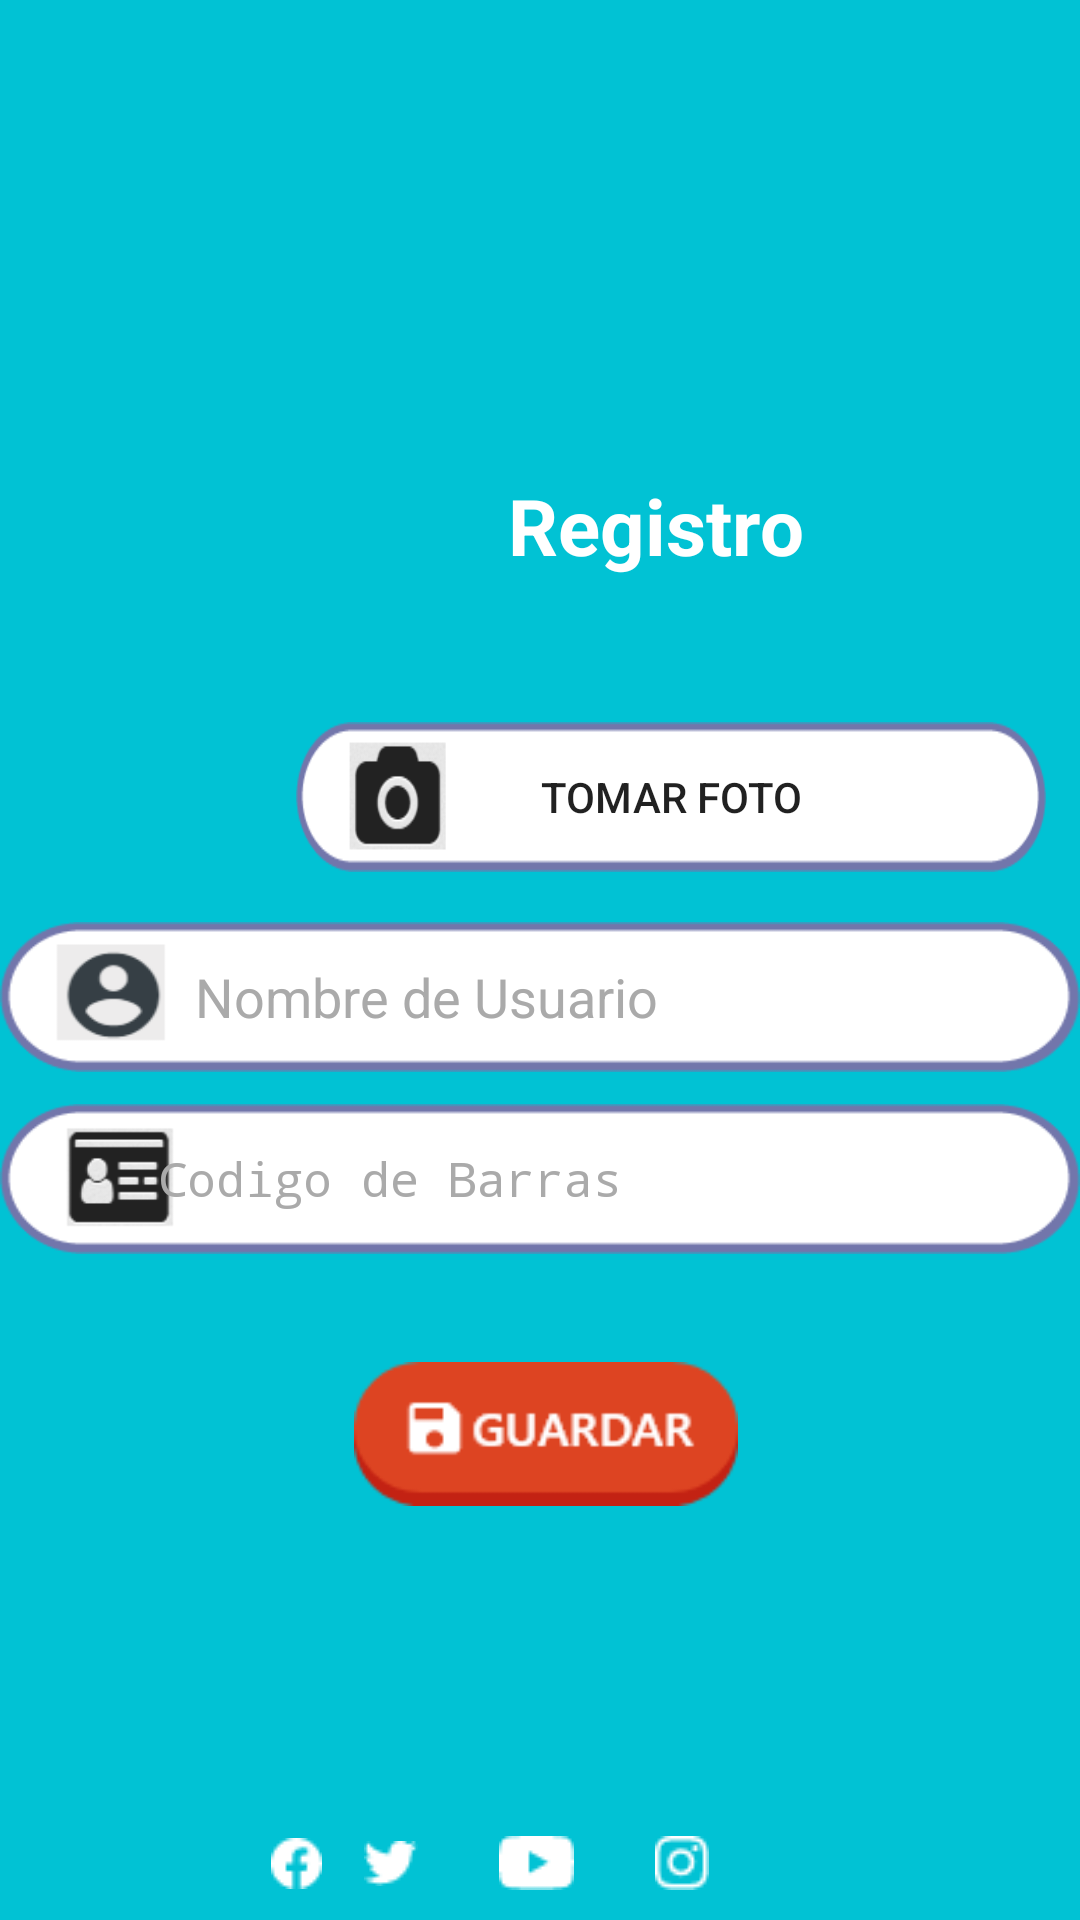

Produce the Android XML layout that renders to this screen, including the resource entries it uses.
<!-- AndroidManifest.xml: activity theme AppTheme.AppCompat.Fullscreen -->
<!-- res/layout/activity_main.xml -->
<?xml version="1.0" encoding="utf-8"?>
<androidx.constraintlayout.widget.ConstraintLayout xmlns:android="http://schemas.android.com/apk/res/android"
    xmlns:app="http://schemas.android.com/apk/res-auto"
    xmlns:tools="http://schemas.android.com/tools"
    android:layout_width="match_parent"
    android:layout_height="match_parent"
    tools:context=".MainActivity">

    <ImageView
        android:id="@+id/imageView5"
        android:layout_width="0dp"
        android:layout_height="0dp"
        android:background="@color/colorBack"
        android:scaleType="centerCrop"
        app:layout_constraintBottom_toBottomOf="parent"
        app:layout_constraintEnd_toEndOf="parent"
        app:layout_constraintHorizontal_bias="0.0"
        app:layout_constraintStart_toStartOf="parent"
        app:layout_constraintTop_toTopOf="parent"
        app:layout_constraintVertical_bias="0.0" />

    <Button
        android:id="@+id/txtBarCodeAM"
        android:layout_width="match_parent"
        android:layout_height="50dp"
        android:background="@drawable/campo2"
        android:ems="10"
        android:hint="@string/hint_input_pass"
        android:inputType="textPersonName|textPassword"
        android:paddingRight="100dp"
        android:textColorHint="@android:color/darker_gray"
        android:textSize="16dp"
        app:layout_constraintBottom_toBottomOf="parent"
        app:layout_constraintEnd_toEndOf="@+id/etxtNikNameAM"
        app:layout_constraintHorizontal_bias="0.0"
        app:layout_constraintStart_toStartOf="@+id/etxtNikNameAM"
        app:layout_constraintTop_toTopOf="parent"
        app:layout_constraintVertical_bias="0.624"
        tools:ignore="UnknownId" />

    <ImageButton
        android:id="@+id/btnSocialYoutube"
        android:layout_width="wrap_content"
        android:layout_height="wrap_content"
        android:layout_marginEnd="3dp"
        android:backgroundTint="?android:attr/panelBackground"
        android:src="@drawable/icon_youtube"
        app:layout_constraintBottom_toBottomOf="@+id/btnSocialnstagram"
        app:layout_constraintEnd_toStartOf="@+id/btnSocialnstagram"
        app:layout_constraintTop_toTopOf="@+id/btnSocialnstagram" />

    <ImageButton
        android:id="@+id/btnSocialnstagram"
        android:layout_width="wrap_content"
        android:layout_height="wrap_content"
        android:backgroundTint="?android:attr/panelBackground"
        android:src="@drawable/icon_instagram"
        app:layout_constraintBottom_toBottomOf="parent"
        app:layout_constraintEnd_toStartOf="@+id/guideline2"
        app:layout_constraintTop_toTopOf="@+id/guideline3" />

    <ImageButton
        android:id="@+id/btnSocialTwitter"
        android:layout_width="wrap_content"
        android:layout_height="wrap_content"
        android:layout_marginEnd="3dp"
        android:backgroundTint="?android:attr/panelBackground"
        android:src="@drawable/icon_twitter"
        app:layout_constraintBottom_toBottomOf="@+id/btnSocialYoutube"
        app:layout_constraintEnd_toStartOf="@+id/btnSocialYoutube"
        app:layout_constraintTop_toTopOf="@+id/btnSocialYoutube" />

    <ImageButton
        android:id="@+id/btnSocialFacebook"
        android:layout_width="wrap_content"
        android:layout_height="wrap_content"
        android:layout_marginEnd="2dp"
        android:backgroundTint="?android:attr/panelBackground"
        android:src="@drawable/icon_facebook"
        app:layout_constraintBottom_toBottomOf="@+id/btnSocialTwitter"
        app:layout_constraintEnd_toStartOf="@+id/btnSocialTwitter"
        app:layout_constraintStart_toStartOf="@+id/guideline"
        app:layout_constraintTop_toTopOf="@+id/btnSocialTwitter" />

    <androidx.constraintlayout.widget.Guideline
        android:id="@+id/guideline"
        android:layout_width="wrap_content"
        android:layout_height="wrap_content"
        android:orientation="vertical"
        app:layout_constraintGuide_percent="0.25" />

    <androidx.constraintlayout.widget.Guideline
        android:id="@+id/guideline2"
        android:layout_width="wrap_content"
        android:layout_height="wrap_content"
        android:orientation="vertical"
        app:layout_constraintGuide_percent="0.69" />

    <androidx.constraintlayout.widget.Guideline
        android:id="@+id/guideline3"
        android:layout_width="wrap_content"
        android:layout_height="wrap_content"
        android:orientation="horizontal"
        app:layout_constraintGuide_percent="0.94" />

    <androidx.constraintlayout.widget.Guideline
        android:id="@+id/guideline12"
        android:layout_width="wrap_content"
        android:layout_height="wrap_content"
        android:orientation="horizontal"
        app:layout_constraintGuide_percent="1.0" />

    <androidx.constraintlayout.widget.Guideline
        android:id="@+id/guideline15"
        android:layout_width="wrap_content"
        android:layout_height="wrap_content"
        android:orientation="horizontal"
        app:layout_constraintGuide_percent="0.35" />

    <androidx.constraintlayout.widget.Guideline
        android:id="@+id/guideline17"
        android:layout_width="wrap_content"
        android:layout_height="wrap_content"
        android:orientation="horizontal"
        app:layout_constraintGuide_percent="0.65" />

    <androidx.constraintlayout.widget.Guideline
        android:id="@+id/guideline13"
        android:layout_width="wrap_content"
        android:layout_height="wrap_content"
        android:orientation="vertical"
        app:layout_constraintGuide_percent="0.5" />


    <TextView
        android:id="@+id/textView5"
        android:layout_width="129dp"
        android:layout_height="35dp"
        android:layout_marginBottom="8dp"
        android:gravity="center"
        android:text="@string/title_register"
        android:textColor="@color/colorHint"
        android:textSize="26sp"
        android:textStyle="bold"
        app:layout_constraintBottom_toBottomOf="parent"
        app:layout_constraintEnd_toEndOf="parent"
        app:layout_constraintHorizontal_bias="0.666"
        app:layout_constraintStart_toStartOf="parent"
        app:layout_constraintTop_toTopOf="parent"
        app:layout_constraintVertical_bias="0.264" />

    <EditText
        android:id="@+id/etxtNikNameAM"
        android:layout_width="match_parent"
        android:layout_height="50dp"
        android:background="@drawable/log"
        android:ems="10"
        android:hint="@string/hint_edit_email"
        android:inputType="textPersonName"
        android:paddingLeft="65dp"
        android:textColorHint="@android:color/darker_gray"
        app:layout_constraintBottom_toTopOf="@+id/guideline12"
        app:layout_constraintEnd_toEndOf="parent"
        app:layout_constraintHorizontal_bias="0.0"
        app:layout_constraintStart_toStartOf="@+id/imageView5"
        app:layout_constraintTop_toTopOf="parent"
        app:layout_constraintVertical_bias="0.521" />

    <Button
        android:id="@+id/btnGuardar"
        android:layout_width="128dp"
        android:layout_height="48dp"
        android:background="@drawable/btn_save"
        app:layout_constraintBottom_toTopOf="@+id/guideline12"
        app:layout_constraintEnd_toEndOf="@+id/txtBarCodeAM"
        app:layout_constraintHorizontal_bias="0.508"
        app:layout_constraintStart_toStartOf="@+id/txtBarCodeAM"
        app:layout_constraintTop_toTopOf="@+id/imageView5"
        app:layout_constraintVertical_bias="0.767" />

    <ImageView
        android:id="@+id/imageView2"
        android:layout_width="88dp"
        android:layout_height="103dp"
        app:layout_constraintBottom_toBottomOf="parent"
        app:layout_constraintEnd_toEndOf="parent"
        app:layout_constraintHorizontal_bias="0.365"
        app:layout_constraintStart_toStartOf="parent"
        app:layout_constraintTop_toTopOf="parent"
        app:layout_constraintVertical_bias="0.181"
        app:srcCompat="@drawable/recurso_2" />

    <ImageView
        android:id="@+id/imgVFoto"
        android:layout_width="106dp"
        android:layout_height="86dp"
        app:layout_constraintBottom_toBottomOf="parent"
        app:layout_constraintEnd_toEndOf="parent"
        app:layout_constraintHorizontal_bias="0.0"
        app:layout_constraintStart_toStartOf="parent"
        app:layout_constraintTop_toTopOf="parent"
        app:layout_constraintVertical_bias="0.396"
        app:srcCompat="@drawable/scankit_photo" />

    <Button
        android:id="@+id/btnmostPeople"
        android:layout_width="250dp"
        android:layout_height="50dp"
        android:background="@drawable/btnfoto"
        android:text="@string/Foto"
        app:layout_constraintBottom_toBottomOf="parent"
        app:layout_constraintEnd_toEndOf="parent"
        app:layout_constraintHorizontal_bias="0.897"
        app:layout_constraintStart_toStartOf="@+id/imageView5"
        app:layout_constraintTop_toTopOf="parent"
        app:layout_constraintVertical_bias="0.408" />

</androidx.constraintlayout.widget.ConstraintLayout>
<!-- resources referenced by this layout -->
<resources>
  <color name="colorBack">#01C2D4</color>
  <color name="colorHint">#FFFFFF</color>
  <!-- drawable btn_save: png bitmap (drawable, 3056 bytes) -->
  <!-- drawable btnfoto: png bitmap (drawable, 5440 bytes) -->
  <!-- drawable campo2: png bitmap (drawable, 4570 bytes) -->
  <!-- drawable icon_facebook: png bitmap (drawable, 383 bytes) -->
  <!-- drawable icon_instagram: png bitmap (drawable, 469 bytes) -->
  <!-- drawable icon_twitter: png bitmap (drawable, 353 bytes) -->
  <!-- drawable icon_youtube: png bitmap (drawable, 342 bytes) -->
  <!-- drawable log: png bitmap (drawable, 4436 bytes) -->
  <!-- drawable recurso_2: png bitmap (drawable, 8656 bytes) -->
  <string name="Foto">tomar foto</string>
  <string name="hint_edit_email">Nombre de Usuario</string>
  <string name="hint_input_pass">Codigo de Barras</string>
  <string name="title_register">Registro</string>
  <style name="AppTheme.AppCompat.Fullscreen" parent="Theme.AppCompat.Light.NoActionBar">
          
          <item name="colorPrimary">@color/colorPrimary</item>
          <item name="colorPrimaryDark">@color/colorBlueDark</item>
          <item name="colorAccent">@color/colorOrange</item>
          <item name="android:textColorHint">@color/colorHint</item>
  
          
          <item name="android:windowActivityTransitions">true</item>
          <item name="android:windowEnterTransition">@android:transition/explode</item>
          <item name="android:windowExitTransition">@android:transition/explode</item>
  
          <item name="android:windowFullscreen">true</item>
          <item name="windowNoTitle">true</item>
          <item name="windowActionBar">false</item>
          <item name="android:windowContentOverlay">@null</item>
  
      </style>
  <color name="colorPrimary">#6200EE</color>
  <color name="colorBlueDark">#311F5A</color>
  <color name="colorOrange">#FF740D</color>
</resources>
